Run: headless pygame with SDL's dummy video driver; simulated clock (each Clock.tick advances the game by its frame time, no real sleeping); random seed 0; keys injected as events and as key.get_pressed() state; no mouse input.
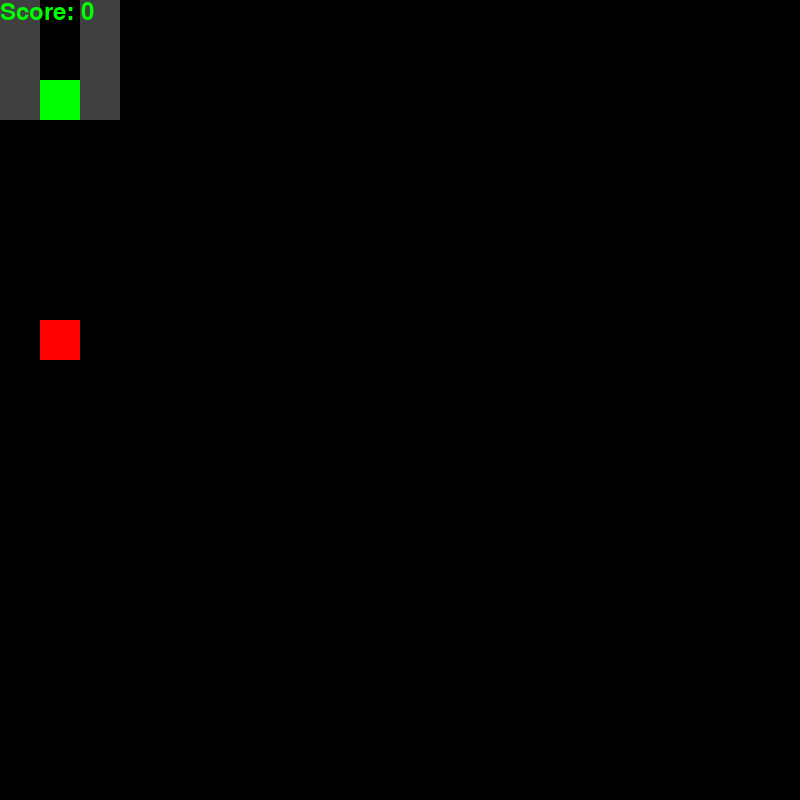
Frame 1 of 4 · flips 1–60 · no input
Frame 2 of 4 · flips 61–180 · tapped SPACE, RETURN · held RIGHT (→), D · screen unchanged from frame 1, image omitted
Frame 3 of 4 · flips 181–300 · held DOWN (↓), S · screen unchanged from frame 2, image omitted
Frame 4 of 4 · flips 301–420 · held LEFT (←), A, UP (↑), W · screen unchanged from frame 3, image omitted

The pygame program that drew these frames:

import pygame, sys, random
from pygame.math import Vector2

CELL_SIZE = 40
CELL_ROWS = 20
CELL_COLS = 20
HEIGHT = CELL_SIZE * CELL_COLS
WIDTH = CELL_SIZE * CELL_ROWS

FPS = 60
VALID_KEYS = [pygame.K_RIGHT, pygame.K_LEFT, pygame.K_UP, pygame.K_DOWN]

pygame.init()
screen = pygame.display.set_mode([HEIGHT, WIDTH])
clock = pygame.time.Clock()

class Food:
    def __init__(self):
        self.food_px = random.randint(0, CELL_ROWS - 1)
        self.food_py = random.randint(0, CELL_COLS - 1)

    def draw_food(self):
        food_rect = pygame.Rect(self.food_px * CELL_SIZE, self.food_py * CELL_SIZE, CELL_SIZE, CELL_SIZE)
        pygame.draw.rect(screen, (255, 0, 0), food_rect)

    def spawn_food(self, obstacles):
        px = random.randint(0, CELL_ROWS - 1)
        py = random.randint(0, CELL_COLS - 1)
        while (px, py) in obstacles:
            px = random.randint(0, CELL_ROWS - 1)
            py = random.randint(0, CELL_COLS - 1)
        self.food_px = px
        self.food_py = py


class Snake:
    def __init__(self, px, py):
        self.body = [Vector2(px - 1, py), Vector2(px,py)]
        self.dir = Vector2(0, 0)
        self.last_dir = Vector2(-100, -100)

    def draw_snake(self):
        for part in self.body:
            part_rect = pygame.Rect((int(part[0] * CELL_SIZE), int(part[1] * CELL_SIZE), CELL_SIZE, CELL_SIZE))
            pygame.draw.rect(screen, (0, 255, 0), part_rect)

    def move(self):
        body_copy = self.body[:-1]
        body_copy.insert(0, body_copy[0] + self.dir)
        self.body = body_copy

    def warp(self):
        if self.body[0][0] < 0 or self.body[0][0] >= CELL_ROWS:
            self.body[0][0] %= CELL_ROWS
        if self.body[0][1] < 0 or self.body[0][1] >= CELL_COLS:
            self.body[0][1] %= CELL_COLS

    def eat(self):
        self.body.insert(0, self.body[0] + self.dir)

class Obstacle:
    def __init__(self):
        self.obstacles = []
    def set_obstacles(self, pos_vec):
        for pos_x, pos_y in pos_vec:
            self.obstacles.append((pos_x, pos_y))
    def print_obstacles(self):
        print(self.obstacles)
        for pos in self.obstacles:
            print(pos, pos)
    def draw_obstacles(self):
        for pos in self.obstacles:
            obstacle_rect = pygame.Rect(pos[0] * CELL_SIZE, pos[1] * CELL_SIZE, CELL_SIZE, CELL_SIZE)
            pygame.draw.rect(screen, (64, 64, 64), obstacle_rect)


class GameUI:
    def __init__(self, high_score):
        self.font = pygame.font.SysFont(None, 36)
        self.score = 0
        self.high_score = high_score
        self.score_text = self.font.render('Score: ' + str(self.score), True, (0, 255, 0))
    def update_score(self):
        self.score += 1
        self.score_text = self.font.render('Score: ' + str(self.score), True, (0, 255, 0))
    def draw_ui(self):
        screen.blit(self.score_text, self.score_text.get_rect())
    def update_high_score(self):
        if self.score > self.high_score:
            self.high_score = self.score
    def draw_game_end(self):
        continue_text = self.font.render('Try again? Y / N ', True, (0, 255, 0))
        continue_text_rect = continue_text.get_rect()
        continue_text_rect.centerx = WIDTH // 2 
        continue_text_rect.centery = HEIGHT // 2 - 50

        highest_score = self.font.render('High Score: ' + str(self.high_score), True, (0, 255, 0))
        highest_score_rect = highest_score.get_rect()
        highest_score_rect.centerx = WIDTH // 2 
        highest_score_rect.centery = HEIGHT // 2

        last_score = self.font.render('Your Score: ' + str(self.score), True, (0, 255, 0))
        last_score_rect = last_score.get_rect()
        last_score_rect.centerx = highest_score_rect.centerx
        last_score_rect.centery = highest_score_rect.centery + 50

        screen.blit(continue_text, continue_text_rect)
        screen.blit(highest_score, highest_score_rect)
        screen.blit(last_score, last_score_rect)

if __name__ == "__main__":
    UPDATE_STATE = pygame.USEREVENT
    pygame.time.set_timer(UPDATE_STATE, 100)
    ui = GameUI(0)
    snake = Snake(2, 2)
    obstacles = Obstacle()
    obstacles.set_obstacles([(0,0), (0,1), (0,2) ,(2,0), (2,1), (2,2)])
    food = Food()
    food.spawn_food(obstacles.obstacles)
    game_over = False
    
    while True:
        screen.fill((0,0,0))
        if not game_over:
            for event in pygame.event.get():
                if event.type == pygame.QUIT:
                    pygame.quit()
                    sys.exit()
                if event.type == UPDATE_STATE:
                    snake.move()
                    snake.warp()
                    if ((snake.body[0] in snake.body[1:] or snake.body[0] in obstacles.obstacles) and snake.dir != Vector2(0,0)) or snake.last_dir * (-1) == snake.dir:
                        game_over = True
                        ui.update_high_score()
                    elif snake.body[0][0] == food.food_px and snake.body[0][1] == food.food_py:
                        snake.eat()
                        food.spawn_food(obstacles.obstacles)
                        ui.update_score()
                if event.type == pygame.KEYDOWN and event.key in VALID_KEYS:
                    snake.last_dir = snake.dir

                    if event.key == pygame.K_RIGHT:
                        snake.dir = Vector2(1, 0)
                    elif event.key == pygame.K_DOWN:
                        snake.dir = Vector2(0, 1)
                    elif event.key == pygame.K_LEFT:
                        snake.dir = Vector2(-1, 0)
                    elif event.key == pygame.K_UP:
                        snake.dir = Vector2(0, -1)

            snake.draw_snake()
            food.draw_food()
            obstacles.draw_obstacles()
            ui.draw_ui()
        else:
            ui.draw_game_end()
            for event in pygame.event.get():
                if event.type == pygame.QUIT:
                    pygame.quit()
                    sys.exit()
                if event.type == pygame.KEYDOWN:
                    if event.key == pygame.K_y:
                        game_over = False
                        ui = GameUI(ui.high_score)
                        snake = Snake(2, 2)
                        food.spawn_food(obstacles.obstacles)
                    if event.key == pygame.K_n:
                        pygame.quit()
                        sys.exit()
            
        pygame.display.update()
        clock.tick(FPS)
